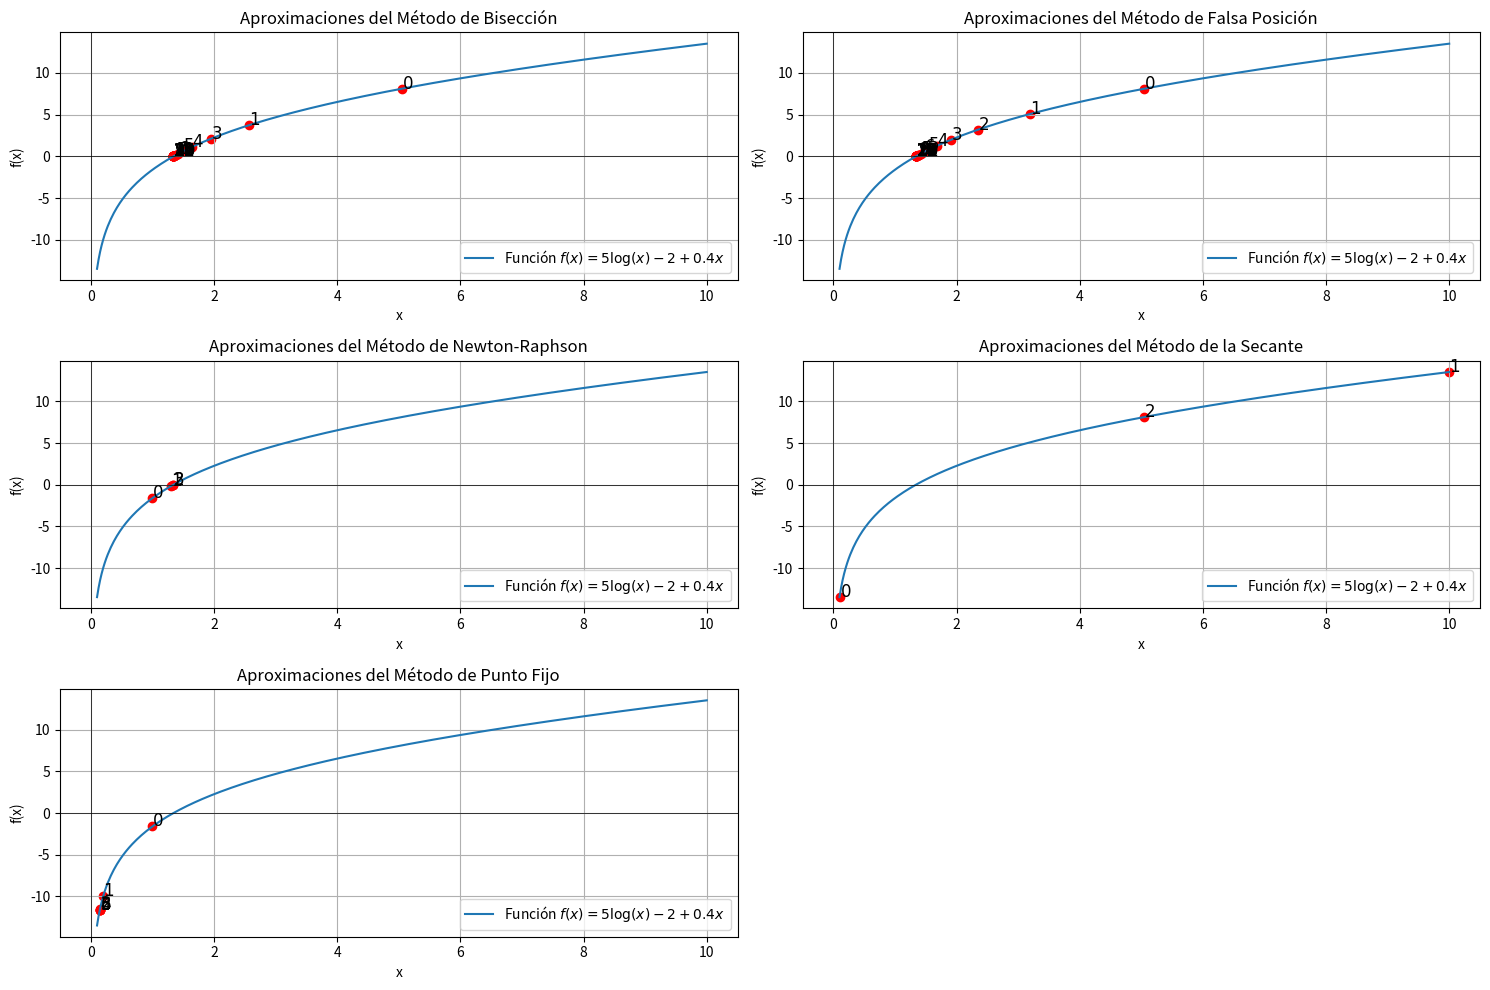

Reproduce this figure in Python.
import numpy as np
import matplotlib.pyplot as plt

# Definir la función y sus derivadas según sea necesario
f = lambda x: 5 * np.log(x) - 2 + 0.4 * x
df = lambda x: 5 / x + 0.4
g = lambda x: np.exp(0.4*x - 2)  # Suponiendo g(x) para el método de punto fijo

# Método de Bisección
def bisection_method(f, xl, xu, es=1e-6, max_iter=100):
    if f(xl) * f(xu) > 0:
        return None, []
    iter_count = 0
    xr = xl
    approximations = []
    while iter_count < max_iter:
        xr_old = xr
        xr = (xl + xu) / 2
        approximations.append(xr)
        if f(xr) == 0 or abs((xr - xr_old) / xr) < es:
            break
        if f(xl) * f(xr) < 0:
            xu = xr
        else:
            xl = xr
        iter_count += 1
    return xr, approximations

# Método de Falsa Posición
def false_position_method(f, xl, xu, es=1e-6, max_iter=100):
    if f(xl) * f(xu) > 0:
        return None, []
    iter_count = 0
    xr = xl
    approximations = []
    while iter_count < max_iter:
        xr_old = xr
        xr = xu - (f(xu) * (xl - xu)) / (f(xl) - f(xu))
        approximations.append(xr)
        if f(xr) == 0 or abs((xr - xr_old) / xr) < es:
            break
        if f(xl) * f(xr) < 0:
            xu = xr
        else:
            xl = xr
        iter_count += 1
    return xr, approximations

# Método de Newton-Raphson
def newton_raphson(f, df, x0, tol=1e-6, max_iter=100):
    xn = x0
    approximations = [xn]
    for n in range(max_iter):
        fxn = f(xn)
        if abs(fxn) < tol:
            return xn, approximations
        dfxn = df(xn)
        if dfxn == 0:
            return None, approximations
        xn = xn - fxn / dfxn
        approximations.append(xn)
    return None, approximations

# Método de la Secante
def secant_method(f, x0, x1, tol=1e-6, max_iter=100):
    approximations = [x0, x1]
    for n in range(max_iter):
        if f(x0) == f(x1):
            return None, approximations
        x2 = x1 - f(x1) * (x1 - x0) / (f(x1) - f(x0))
        approximations.append(x2)
        if abs(x2 - x1) < tol:
            return x2, approximations
        x0, x1 = x1, x2
    return None, approximations

# Método de Punto Fijo
def fixed_point_method(g, x0, tol=1e-6, max_iter=100):
    approximations = [x0]
    for n in range(max_iter):
        x1 = g(x0)
        approximations.append(x1)
        if abs(x1 - x0) < tol:
            return x1, approximations
        x0 = x1
    return None, approximations

# Valores iniciales
xl, xu = 0.1, 10  # Para Bisección y Falsa Posición
x0 = 1  # Para Newton-Raphson y Punto Fijo
x0_secant, x1_secant = 0.1, 10  # Para Secante

# Ejecutar métodos
root_bisection, approximations_bisection = bisection_method(f, xl, xu)
root_false_position, approximations_false_position = false_position_method(f, xl, xu)
root_newton, approximations_newton = newton_raphson(f, df, x0)
root_secant, approximations_secant = secant_method(f, x0_secant, x1_secant)
root_fixed_point, approximations_fixed_point = fixed_point_method(g, x0)

# Graficar las aproximaciones
x = np.linspace(0.1, 10, 400)
y = f(x)

plt.figure(figsize=(15, 10))

plt.subplot(3, 2, 1)
plt.plot(x, y, label='Función $f(x) = 5 \\log(x) - 2 + 0.4x$')
plt.axhline(0, color='black', linewidth=0.5)
plt.axvline(0, color='black', linewidth=0.5)
plt.scatter(approximations_bisection, [f(x) for x in approximations_bisection], color='red')
for i, (xi, yi) in enumerate(zip(approximations_bisection, [f(x) for x in approximations_bisection])):
    plt.text(xi, yi, f'${i}$', fontsize=12)
plt.title('Aproximaciones del Método de Bisección')
plt.xlabel('x')
plt.ylabel('f(x)')
plt.legend()
plt.grid(True)

plt.subplot(3, 2, 2)
plt.plot(x, y, label='Función $f(x) = 5 \\log(x) - 2 + 0.4x$')
plt.axhline(0, color='black', linewidth=0.5)
plt.axvline(0, color='black', linewidth=0.5)
plt.scatter(approximations_false_position, [f(x) for x in approximations_false_position], color='red')
for i, (xi, yi) in enumerate(zip(approximations_false_position, [f(x) for x in approximations_false_position])):
    plt.text(xi, yi, f'${i}$', fontsize=12)
plt.title('Aproximaciones del Método de Falsa Posición')
plt.xlabel('x')
plt.ylabel('f(x)')
plt.legend()
plt.grid(True)

plt.subplot(3, 2, 3)
plt.plot(x, y, label='Función $f(x) = 5 \\log(x) - 2 + 0.4x$')
plt.axhline(0, color='black', linewidth=0.5)
plt.axvline(0, color='black', linewidth=0.5)
plt.scatter(approximations_newton, [f(x) for x in approximations_newton], color='red')
for i, (xi, yi) in enumerate(zip(approximations_newton, [f(x) for x in approximations_newton])):
    plt.text(xi, yi, f'${i}$', fontsize=12)
plt.title('Aproximaciones del Método de Newton-Raphson')
plt.xlabel('x')
plt.ylabel('f(x)')
plt.legend()
plt.grid(True)

plt.subplot(3, 2, 4)
plt.plot(x, y, label='Función $f(x) = 5 \\log(x) - 2 + 0.4x$')
plt.axhline(0, color='black', linewidth=0.5)
plt.axvline(0, color='black', linewidth=0.5)
plt.scatter(approximations_secant, [f(x) for x in approximations_secant], color='red')
for i, (xi, yi) in enumerate(zip(approximations_secant, [f(x) for x in approximations_secant])):
    plt.text(xi, yi, f'${i}$', fontsize=12)
plt.title('Aproximaciones del Método de la Secante')
plt.xlabel('x')
plt.ylabel('f(x)')
plt.legend()
plt.grid(True)

plt.subplot(3, 2, 5)
plt.plot(x, y, label='Función $f(x) = 5 \\log(x) - 2 + 0.4x$')
plt.axhline(0, color='black', linewidth=0.5)
plt.axvline(0, color='black', linewidth=0.5)
plt.scatter(approximations_fixed_point, [f(x) for x in approximations_fixed_point], color='red')
for i, (xi, yi) in enumerate(zip(approximations_fixed_point, [f(x) for x in approximations_fixed_point])):
    plt.text(xi, yi, f'${i}$', fontsize=12)
plt.title('Aproximaciones del Método de Punto Fijo')
plt.xlabel('x')
plt.ylabel('f(x)')
plt.legend()
plt.grid(True)

plt.tight_layout()
plt.show()
